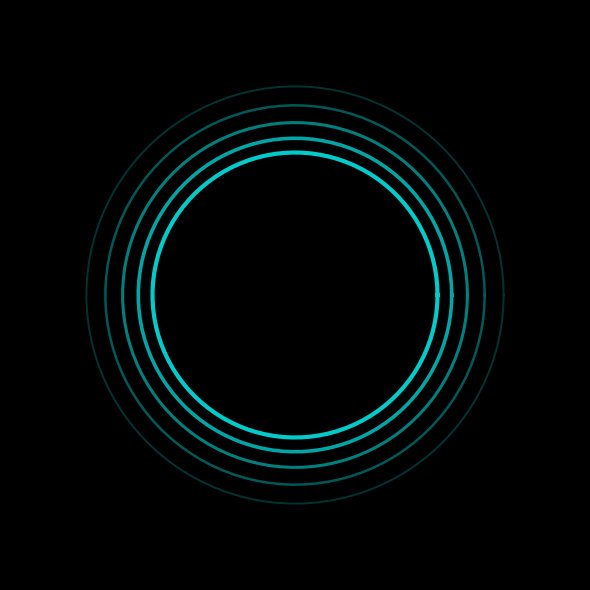

Python code for this plot:
import matplotlib.pyplot as plt
import numpy as np

fig, ax = plt.subplots(figsize=(6, 6), facecolor='black')
ax.set_facecolor('black')

theta = np.linspace(0, 2*np.pi, 100)
x, y = np.cos(theta), np.sin(theta)

for i in range(5):
    alpha = 0.8 - i*0.15
    linewidth = 3 - i*0.4
    ax.plot(x, y, color='cyan', alpha=alpha, linewidth=linewidth)
    x, y = x*1.1, y*1.1

ax.set_xlim(-2, 2)
ax.set_ylim(-2, 2)
ax.axis('off')
plt.tight_layout()
plt.show()
